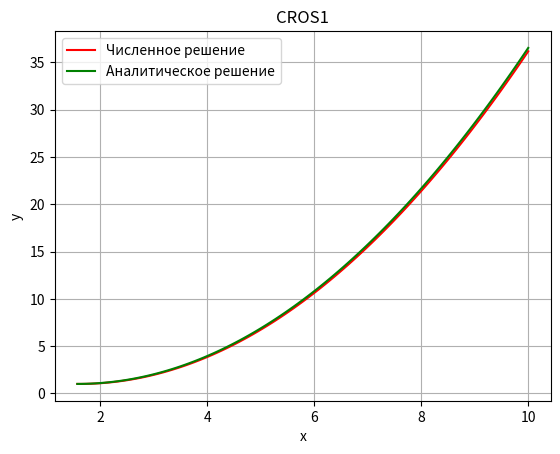

Write Python code to recreate this figure.
import numpy as np
import matplotlib.pyplot as plt

x_0 = np.pi/2# Начальное значение x
y_0 = 1         # Начальное значение y
v_0 = 0         # Начальное значение v (y')
w_0 = 1     # Начальное значение w (y'')
X = 10     #Конец отрезка
M = 100

def f(u, x):
    f = np.empty(3)
    f[0] = u[1]
    f[1] = u[2]
    f[2] = 2 * (u[2] - 1) * np.cos(x)/np.sin(x) 

    return f



def f_u(f,u, t, tau):
    f_u = (f(u, t + tau) - f(u, t))/tau
    return f_u

#def F_u(f, u, t, tau):
#    return np.arange([[0, 1], [2*np.sin(t)/np.cos(t), 0]])

t, tau = np.linspace(x_0, X, M + 1, retstep = True) #retstep - возвращает шаг

u_CROS1 = np.empty((M + 1, 3))

u_CROS1[0] = [y_0, v_0, w_0]

alpha= (1 + 1j)/2 # CROS1 (схема Розенброка с комплексным коэффициентом)
for m in range(M) :
    w_1= f(u_CROS1[m],t[m])/(1 - alpha*tau*f_u(f, u_CROS1[m],t[m], tau))
    u_CROS1[m + 1] = u_CROS1[m] + tau*w_1.real  



# Аналитическое решение
y_analytical = 0.5 * t**2 - np.pi * t * 0.5 + 1 + (np.pi ** 2) / 8

# Построение графика
plt.plot(t, u_CROS1[:, 0], label='Численное решение', color = 'red')
plt.plot(t, y_analytical, label='Аналитическое решение', linestyle = "-", color = 'green')
plt.xlabel('x')
plt.ylabel('y')
plt.title('CROS1')
plt.legend()
plt.grid(True)
plt.show()